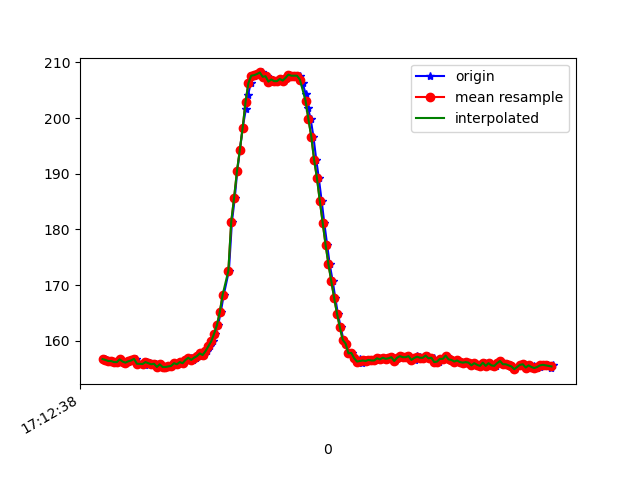

The file beside this chart, header and first rows:
1618852358247, 1548054144920229, 156.73828, -275.29297, -61.132812
1618852358255, 1548054164026565, 156.6, -275.5, -62.01
1618852358272, 1548054183193944, 156.5, -275.6, -61.33
1618852358285, 1548054202239238, 156.3, -275.8, -62.11
1618852358304, 1548054221223489, 156.3, -275.8, -61.62
1618852358323, 1548054240299304, 156.2, -276.3, -62.5
1618852358342, 1548054259344597, 156.2, -276, -61.62
1618852358361, 1548054278389891, 156.6, -276.4, -62.11
1618852358385, 1548054298839165, 156.2, -275.7, -61.43
1618852358405, 1548054316694127, 156.1, -275.9, -62.3
1618852358421, 1548054335800464, 156.2, -275.7, -61.72
1618852358438, 1548054354876278, 156.3, -275.7, -62.01
1618852358459, 1548054373921572, 156.4, -276.4, -62.4
1618852358477, 1548054392966866, 156.7, -275.9, -62.3
1618852358497, 1548054412042681, 155.9, -276.2, -62.11
1618852358520, 1548054431087974, 156, -276.1, -62.3
1618852358536, 1548054450224832, 155.7, -275.9, -62.3
1618852358553, 1548054469300647, 156.2, -276.7, -62.3
1618852358573, 1548054488345940, 156, -276.7, -61.72
1618852358591, 1548054507696447, 155.8, -276.4, -62.7
1618852358611, 1548054526711219, 155.9, -276.2, -62.89
1618852358632, 1548054545787034, 155.3, -276.7, -63.09
1618852358649, 1548054565137541, 155.8, -276.9, -63.38
1618852358669, 1548054584060749, 155.3, -276.8, -62.7
1618852358686, 1548054602983958, 155.3, -276.8, -62.4
1618852358706, 1548054622059773, 155.4, -275.9, -61.13
1618852358724, 1548054641166109, 155.5, -276.7, -62.01
1618852358743, 1548054660211402, 156, -276.5, -61.43
1618852358763, 1548054679287217, 155.8, -276, -61.62
1618852358783, 1548054698454596, 156.2, -276.2, -61.82
1618852358800, 1548054717469368, 156, -276.2, -61.82
1618852358820, 1548054736484141, 156.4, -275.7, -62.01
1618852358839, 1548054755620998, 156.6, -276.3, -62.01
1618852358859, 1548054774635771, 156.9, -276, -62.11
1618852358876, 1548054793681064, 156.5, -276, -62.11
1618852358895, 1548054812726358, 156.9, -276, -62.11
1618852358915, 1548054831741130, 157.2, -276.1, -61.72
1618852358937, 1548054850816945, 157.7, -275.5, -60.64
1618852358952, 1548054869770675, 157.4, -275.3, -61.43
1618852358971, 1548054888846490, 158.1, -275.3, -62.01
1618852358990, 1548054907861262, 159, -274.6, -61.43
1618852359010, 1548054926876034, 159.9, -273.9, -61.04
1618852359030, 1548054946196020, 161.2, -273.8, -60.94
1618852359048, 1548054965210792, 162.8, -273.8, -60.35
1618852359067, 1548054983950873, 165.1, -273.3, -59.67
1618852359088, 1548055003209815, 168.3, -273.8, -59.28
1618852359124, 1548055041391966, 172.6, -274, -58.69
1618852359145, 1548055060437260, 181.3, -276, -55.08
1618852359165, 1548055079543596, 185.6, -277.4, -52.73
1618852359182, 1548055098588890, 190.4, -279.6, -50.59
1618852359201, 1548055117573141, 194.2, -280.9, -46.88
1618852359220, 1548055136679477, 198.2, -282.1, -42.48
1618852359243, 1548055155663728, 201.7, -283.4, -37.4
1618852359257, 1548055174770064, 204.1, -284.7, -33.2
1618852359277, 1548055193876401, 206.2, -285.3, -28.32
1618852359297, 1548055212891173, 207.6, -286.1, -23.83
1618852359315, 1548055231936466, 207.7, -286.1, -19.53
1618852359334, 1548055251012281, 207.9, -287.3, -16.21
1618852359354, 1548055270027054, 208.2, -287.7, -13.28
1618852359373, 1548055289041826, 207.4, -287.4, -9.863
1618852359393, 1548055308117641, 207.5, -287.7, -7.812
... 105 more rows
